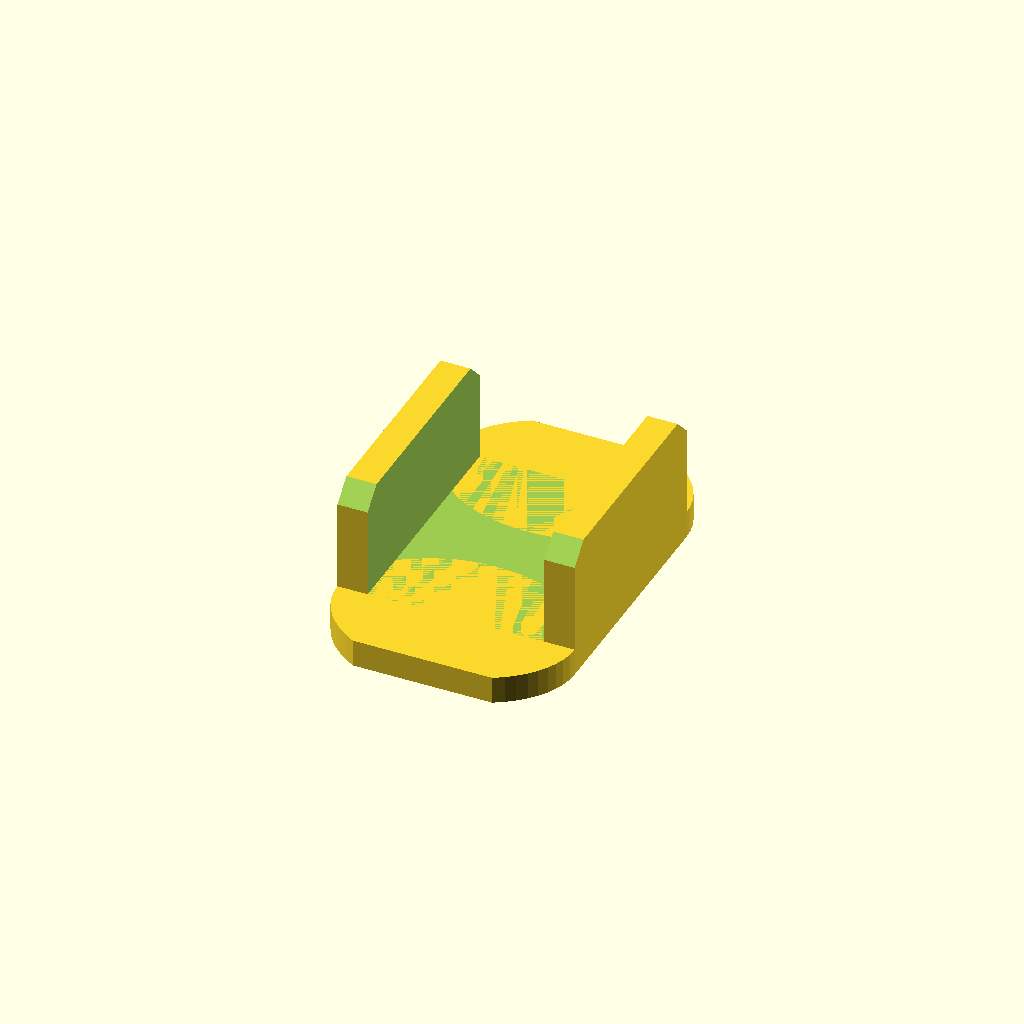
Cell 1: rendered with the file's own defaults.
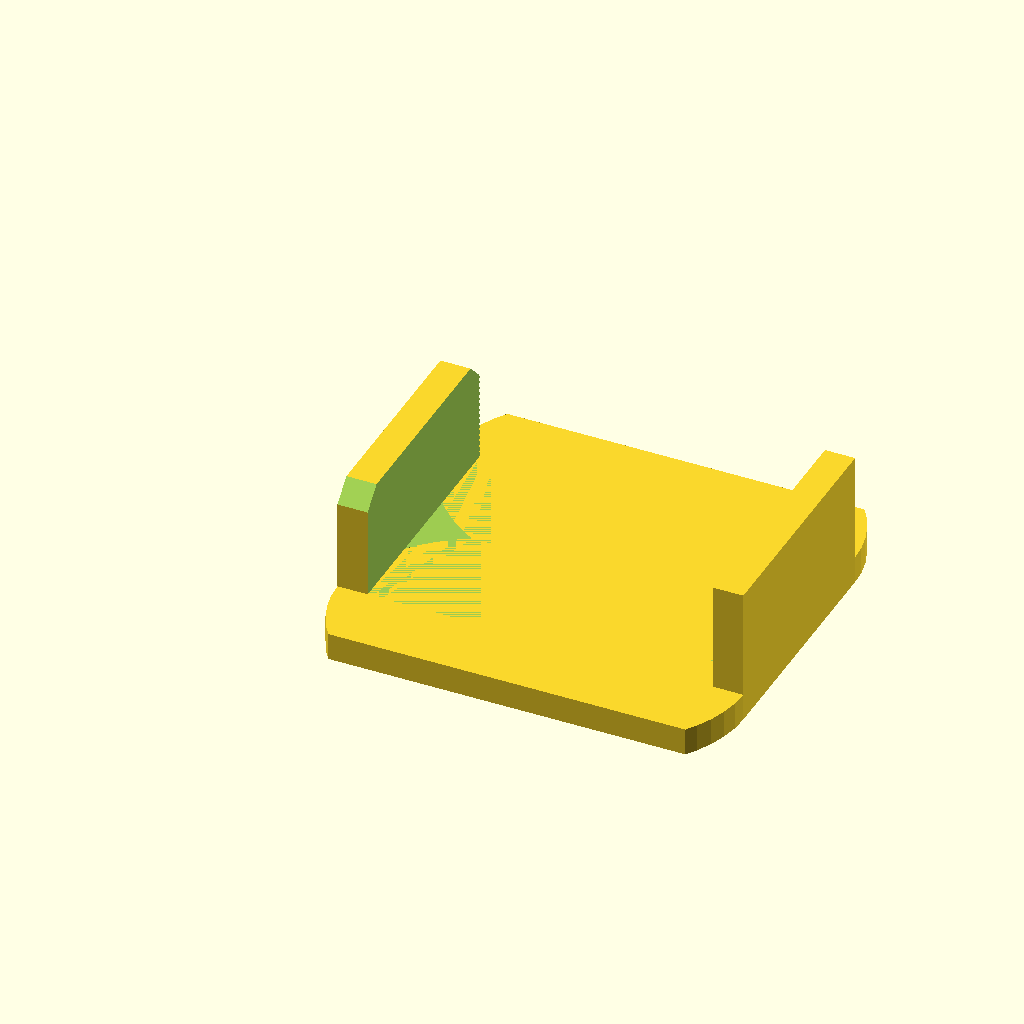
Cell 2: tank_w = 24.6 (everything else at default).
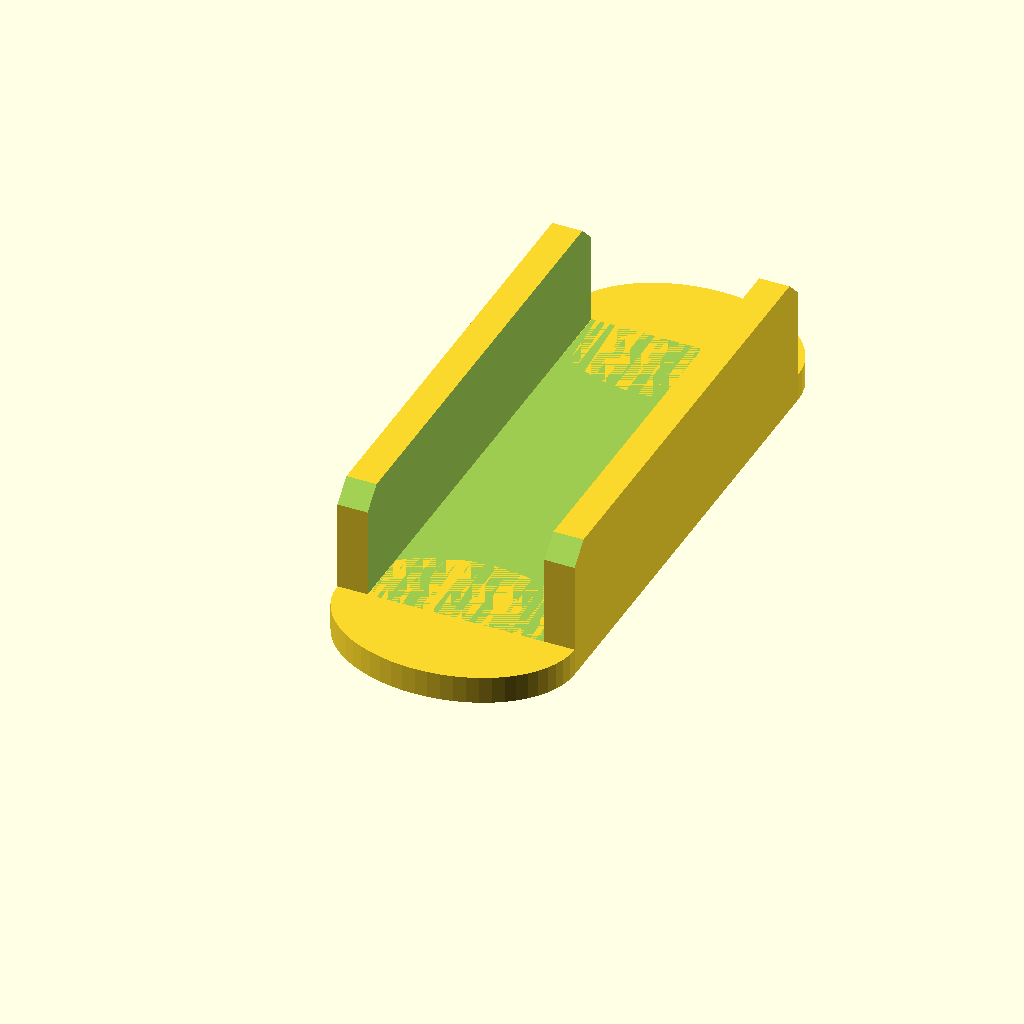
Cell 3 — wall_l set to 35, the other parameters unchanged.
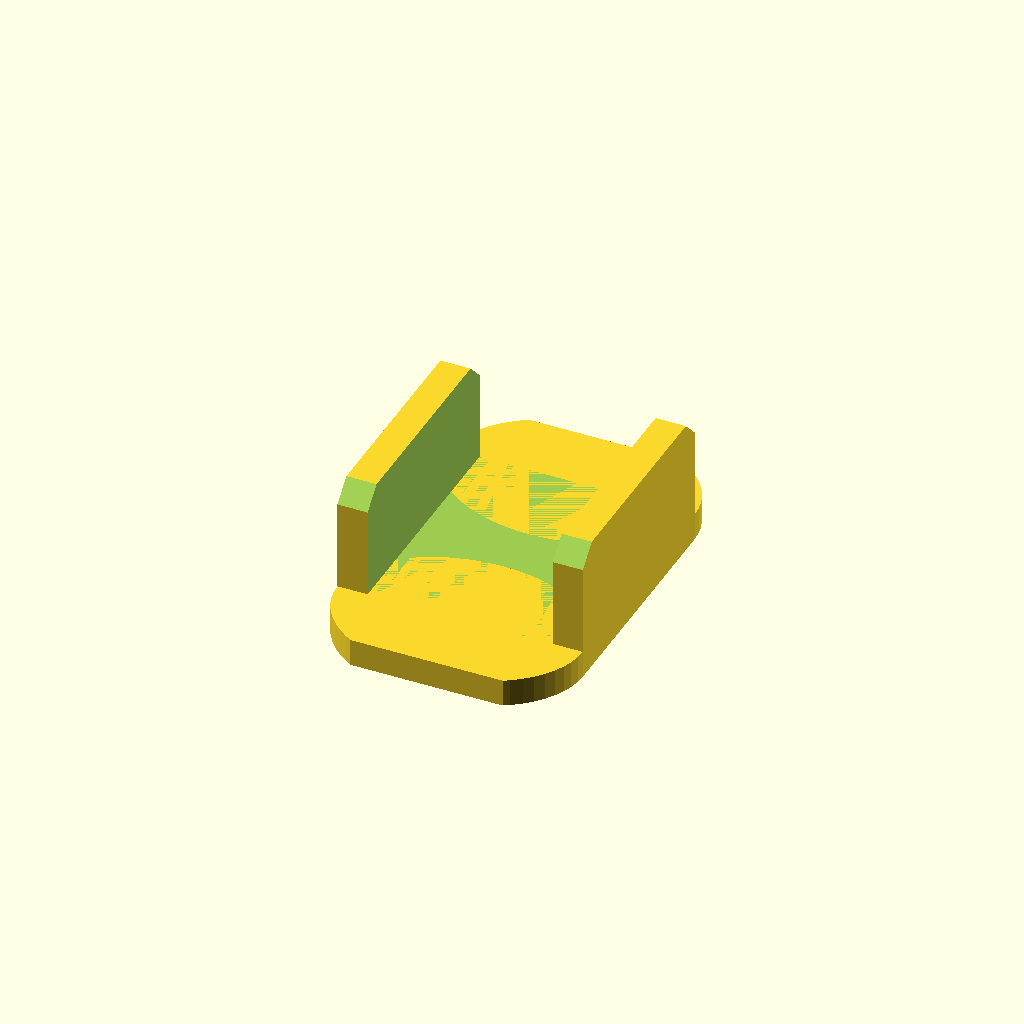
Cell 4: the same model with slack_w = 1.2.
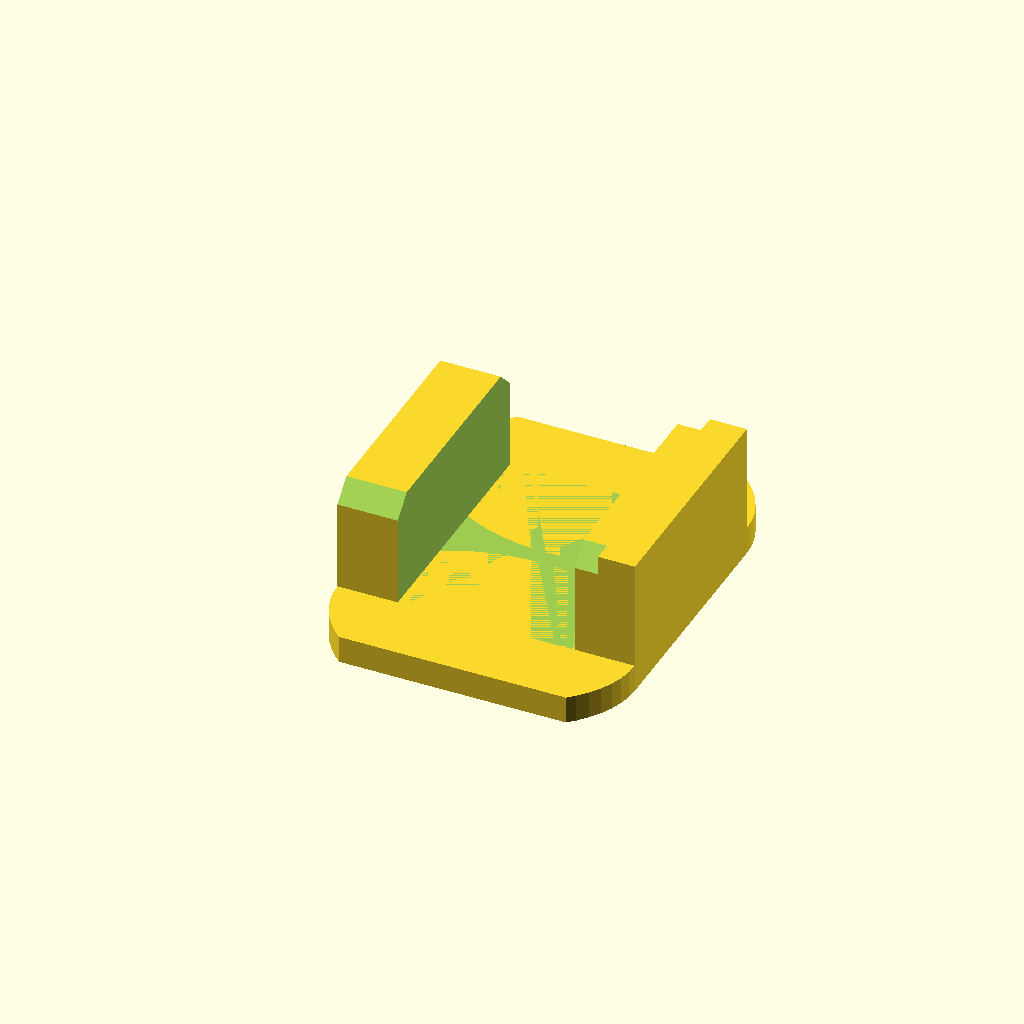
Cell 5: the same model with wall_t = 4.4.
All cells are drawn from one camera (rotation 55°, 0°, 25°, orthographic, colour scheme Cornfield), so only the parameter changes between them.
The OpenSCAD source (tank_flag.scad):
$fn = 60;

// Light tank.
tank_w = 12.3;
tank_l = 20.2;

wall_l = 17.5;
slack_w = 0.6;

wall_t = 2.2;
wall_h = 8;
flor = 2;

outer_w = tank_w + slack_w + wall_t*2;

difference() {
  cube([outer_w, wall_l, wall_h + flor]);
  
  translate([wall_t, -1, flor])
  cube([tank_w + slack_w, wall_l*2, 20]);

  translate([9, -8.6, 10*sqrt(2)])
  rotate([45, 0, 0])
  cube(20, center=true);

  translate([0, wall_l])
  scale([1, -1, 1])
  translate([9, -8.6, 10*sqrt(2)])
  rotate([45, 0, 0])
  cube(20, center=true);
}

linear_extrude(flor) {
  intersection() {
    for (a = [0, 1])
    translate([outer_w/2, a*wall_l])
    scale([1, 0.75])
    circle(d=outer_w);
    
    extra = 0.6;
    translate([-50, -wall_l*extra/2])
    square([100, wall_l*(1+extra)]);
  }
}
Parameter table extracted from the source (name, type, default, range or options):
tank_w: number, default 12.3
tank_l: number, default 20.2
wall_l: number, default 17.5
slack_w: number, default 0.6
wall_t: number, default 2.2
wall_h: number, default 8
flor: number, default 2
